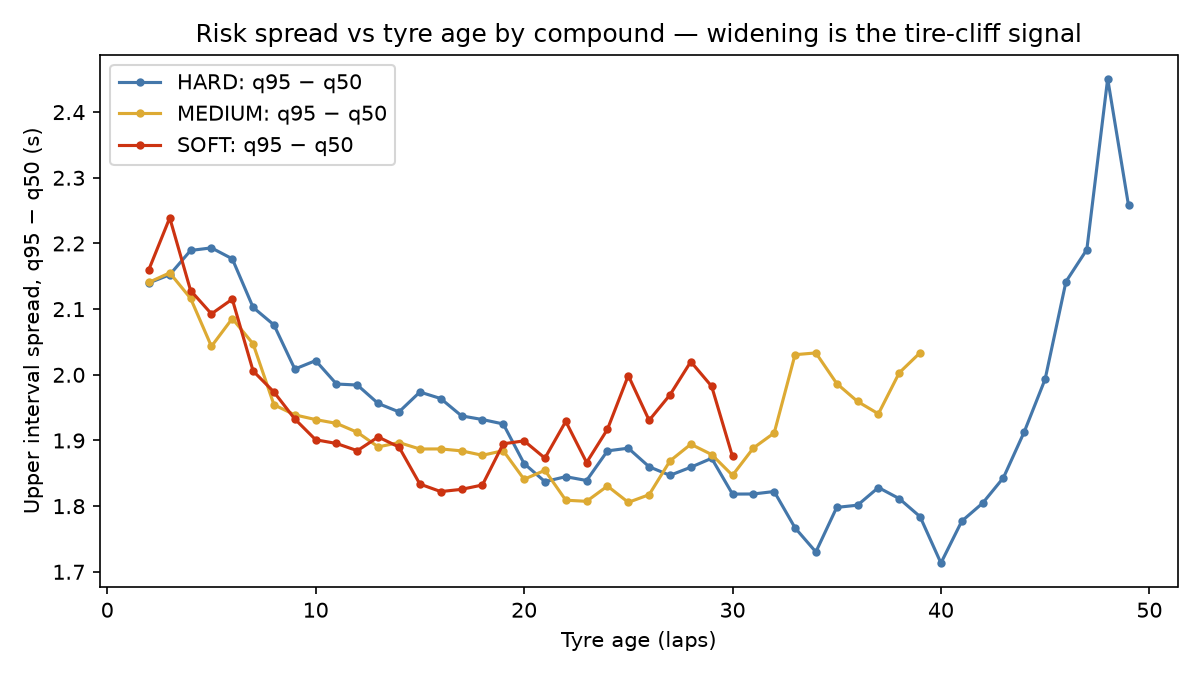

The table this chart was drawn from, first rows:
compound, tyre_age, n_laps, upper_spread_s, lower_spread_s
HARD, 1.0, 3, 1.943, 1.76
HARD, 2.0, 153, 2.14, 1.696
HARD, 3.0, 170, 2.152, 1.654
HARD, 4.0, 179, 2.189, 1.582
HARD, 5.0, 182, 2.193, 1.56
HARD, 6.0, 181, 2.177, 1.542
HARD, 7.0, 173, 2.103, 1.528
HARD, 8.0, 180, 2.076, 1.534
HARD, 9.0, 176, 2.009, 1.58
HARD, 10.0, 177, 2.022, 1.623
HARD, 11.0, 179, 1.986, 1.614
HARD, 12.0, 175, 1.984, 1.606
HARD, 13.0, 179, 1.956, 1.646
HARD, 14.0, 187, 1.944, 1.672
HARD, 15.0, 193, 1.974, 1.674
HARD, 16.0, 181, 1.964, 1.687
HARD, 17.0, 171, 1.937, 1.666
HARD, 18.0, 160, 1.932, 1.672
HARD, 19.0, 160, 1.925, 1.643
HARD, 20.0, 167, 1.865, 1.685
HARD, 21.0, 166, 1.837, 1.7
HARD, 22.0, 170, 1.845, 1.714
HARD, 23.0, 169, 1.839, 1.798
HARD, 24.0, 162, 1.884, 1.821
HARD, 25.0, 170, 1.888, 1.83
HARD, 26.0, 144, 1.86, 1.875
HARD, 27.0, 136, 1.847, 1.871
HARD, 28.0, 126, 1.859, 1.858
HARD, 29.0, 121, 1.873, 1.856
HARD, 30.0, 98, 1.818, 1.828
HARD, 31.0, 94, 1.819, 1.797
HARD, 32.0, 86, 1.822, 1.782
HARD, 33.0, 73, 1.767, 1.737
HARD, 34.0, 70, 1.73, 1.773
HARD, 35.0, 65, 1.798, 1.761
HARD, 36.0, 59, 1.801, 1.793
HARD, 37.0, 50, 1.828, 1.75
HARD, 38.0, 49, 1.811, 1.773
HARD, 39.0, 44, 1.784, 1.78
HARD, 40.0, 36, 1.713, 1.801
HARD, 41.0, 36, 1.777, 1.739
HARD, 42.0, 31, 1.805, 1.74
HARD, 43.0, 31, 1.843, 1.858
HARD, 44.0, 27, 1.913, 1.858
HARD, 45.0, 24, 1.993, 1.916
HARD, 46.0, 24, 2.142, 1.91
HARD, 47.0, 21, 2.191, 1.992
HARD, 48.0, 14, 2.451, 1.959
HARD, 49.0, 10, 2.258, 2.091
HARD, 50.0, 8, 2.168, 1.962
HARD, 51.0, 7, 1.935, 2.022
HARD, 52.0, 7, 1.984, 1.981
HARD, 53.0, 5, 1.921, 2.151
HARD, 54.0, 5, 1.931, 2.149
HARD, 55.0, 6, 2.016, 2.038
HARD, 56.0, 3, 1.623, 2.118
HARD, 57.0, 2, 1.459, 2.288
HARD, 58.0, 2, 1.547, 2.245
HARD, 59.0, 2, 1.679, 2.132
HARD, 60.0, 1, 1.362, 1.73
... 102 more rows
